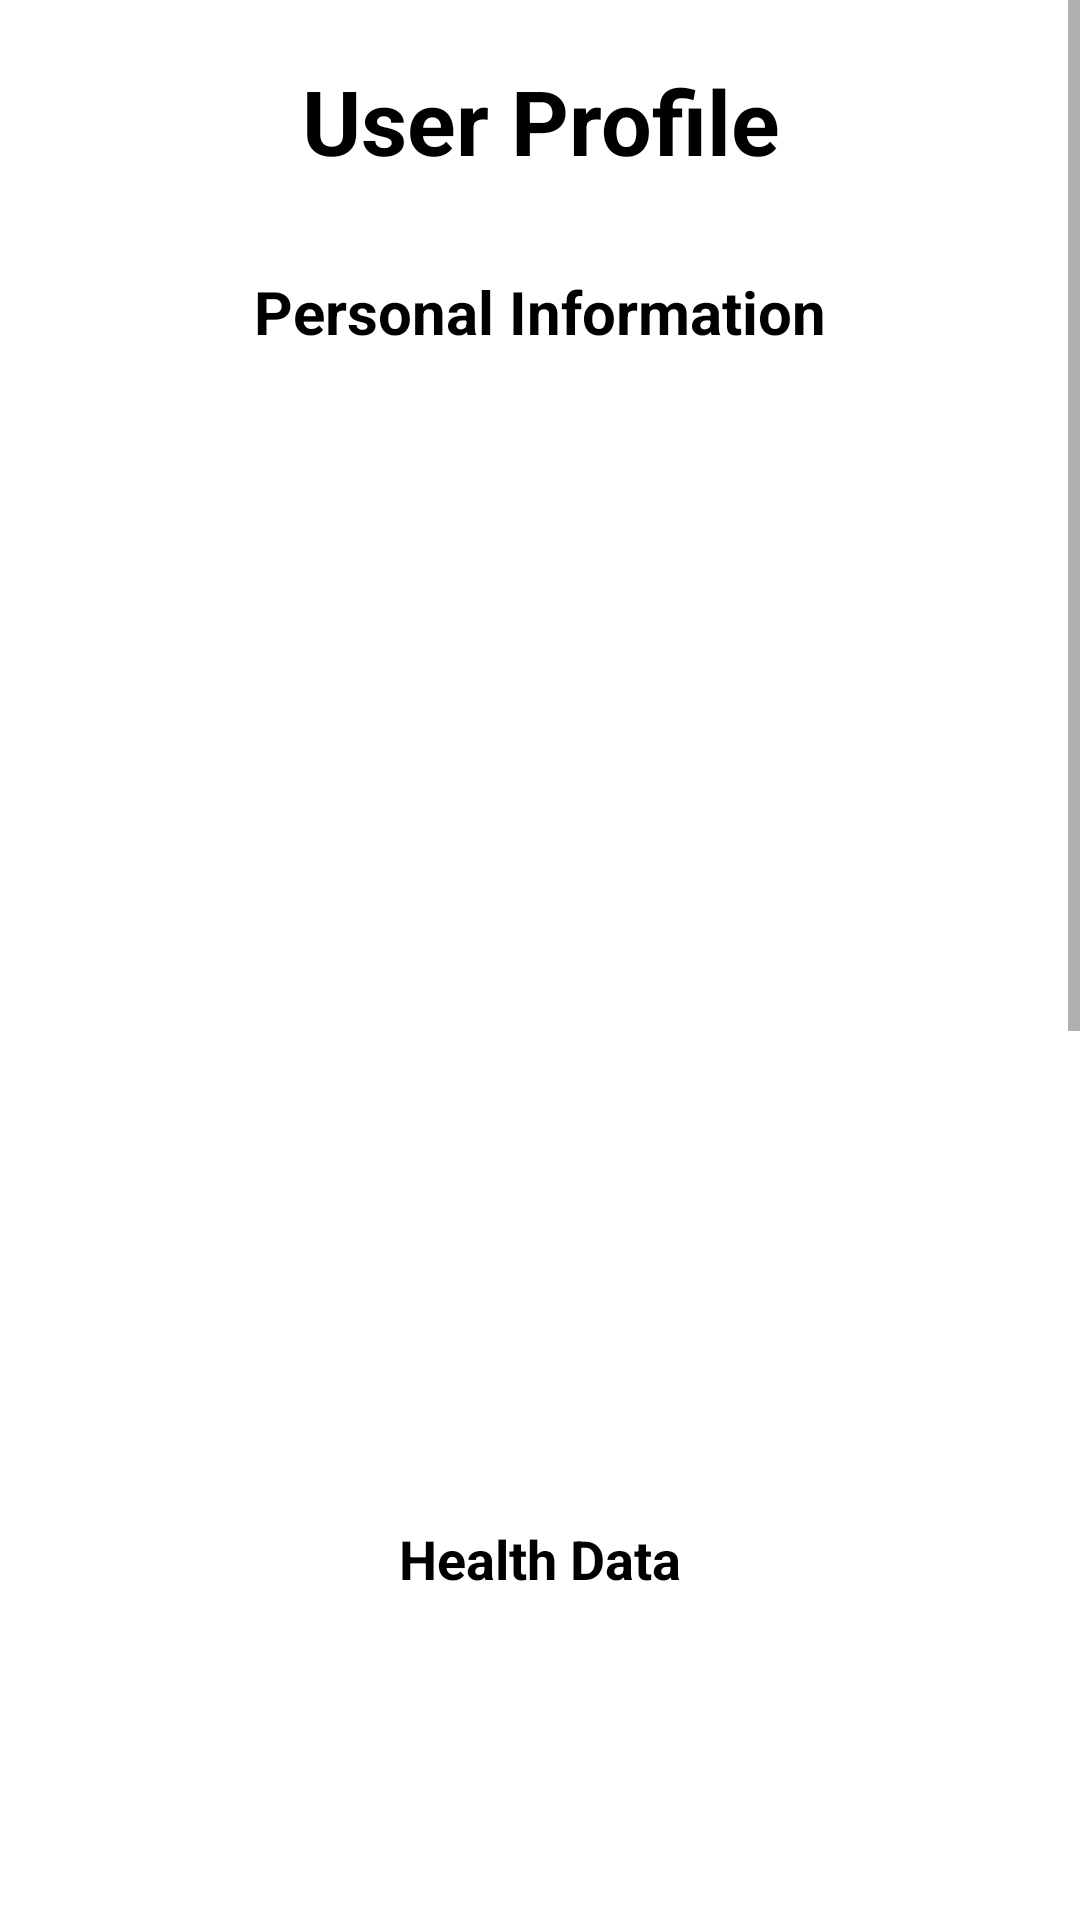

Android layout source for this screen:
<!-- AndroidManifest.xml: application theme Theme.CapstoneProject -->
<!-- res/layout/activity_profile.xml -->
<ScrollView xmlns:android="http://schemas.android.com/apk/res/android"
    android:layout_width="match_parent"
    android:layout_height="match_parent">

    <LinearLayout
        android:layout_width="match_parent"
        android:layout_height="wrap_content"
        android:orientation="vertical"
        android:padding="20dp">

        <TextView
            android:layout_width="wrap_content"
            android:layout_height="wrap_content"
            android:text="User Profile"
            android:textColor="@color/black"
            android:textSize="30sp"
            android:textStyle="bold"
            android:gravity="center"
            android:layout_gravity="center"/>
        
        <TextView
            android:layout_width="wrap_content"
            android:layout_height="wrap_content"
            android:text="Personal Information"
            android:textColor="@color/black"
            android:layout_marginTop="30dp"
            android:textStyle="bold"
            android:textSize="20sp"
            android:layout_gravity="center"/>

        <ImageView
            android:layout_width="150dp"
            android:layout_height="150dp"
            android:id="@+id/ivProfilePic"
            android:layout_gravity="center"/>

        <TextView
            android:id="@+id/tvUsername"
            android:layout_width="300dp"
            android:layout_height="40dp"
            android:textSize="18sp"
            android:layout_gravity="center"/>

        <TextView
            android:id="@+id/tvName"
            android:layout_width="300dp"
            android:layout_height="40dp"
            android:textSize="18sp"
            android:layout_gravity="center"/>

        <TextView
            android:id="@+id/tvEmail"
            android:layout_width="300dp"
            android:layout_height="40dp"
            android:textSize="18sp"
            android:layout_gravity="center"/>

        <TextView
            android:id="@+id/tvAge"
            android:layout_width="300dp"
            android:layout_height="40dp"
            android:textSize="18sp"
            android:layout_gravity="center" />

        <TextView
            android:id="@+id/tvGender"
            android:layout_width="300dp"
            android:layout_height="40dp"
            android:textSize="18sp"
            android:layout_gravity="center"/>

        <TextView
            android:id="@+id/tvDietType"
            android:layout_width="300dp"
            android:layout_height="40dp"
            android:textSize="18sp"
            android:layout_gravity="center"/>

        
        <TextView
            android:text="Health Data"
            android:id="@+id/tvHealthData"
            android:layout_width="wrap_content"
            android:layout_height="wrap_content"
            android:textSize="18sp"
            android:textColor="@color/black"
            android:layout_gravity="center"
            android:textStyle="bold" />

        <TextView
            android:id="@+id/tvHeight"
            android:layout_width="300dp"
            android:layout_height="40dp"
            android:textSize="18sp"
            android:layout_gravity="center"/>

        <TextView
            android:id="@+id/tvWeight"
            android:layout_width="300dp"
            android:layout_height="40dp"
            android:textSize="18sp"
            android:layout_gravity="center"/>

        <TextView
            android:id="@+id/tvBmi"
            android:layout_width="300dp"
            android:layout_height="40dp"
            android:textSize="18sp"
            android:layout_gravity="center"/>

        <TextView
            android:id="@+id/tvBP"
            android:layout_width="300dp"
            android:layout_height="40dp"
            android:textSize="18sp"
            android:layout_gravity="center"/>

        <TextView
            android:id="@+id/tvHR"
            android:layout_width="300dp"
            android:layout_height="40dp"
            android:textSize="18sp"
            android:layout_gravity="center"/>

        <TextView
            android:id="@+id/tvBS"
            android:layout_width="300dp"
            android:layout_height="40dp"
            android:textSize="18sp"
            android:layout_gravity="center"/>

        <TextView
            android:id="@+id/tvOS"
            android:layout_width="300dp"
            android:layout_height="40dp"
            android:textSize="18sp"
            android:layout_gravity="center"/>

        <TextView
            android:id="@+id/tvPA"
            android:layout_width="300dp"
            android:layout_height="40dp"
            android:textSize="18sp"
            android:layout_gravity="center"/>

        <TextView
            android:id="@+id/tvSH"
            android:layout_width="300dp"
            android:layout_height="40dp"
            android:textSize="18sp"
            android:layout_gravity="center"/>

        <TextView
            android:id="@+id/tvBT"
            android:layout_width="300dp"
            android:layout_height="40dp"
            android:textSize="18sp"
            android:layout_gravity="center"/>

        <TextView
            android:id="@+id/tvCH"
            android:layout_width="300dp"
            android:layout_height="40dp"
            android:textSize="18sp"
            android:layout_gravity="center"/>

        <TextView
            android:id="@+id/tvStress"
            android:layout_width="300dp"
            android:layout_height="40dp"
            android:textSize="18sp"
            android:layout_gravity="center"/>

        <TextView
            android:id="@+id/tvSmokeDrink"
            android:layout_width="300dp"
            android:layout_height="40dp"
            android:textSize="18sp"
            android:layout_gravity="center"/>

        <TextView
            android:id="@+id/tvFamilyHistory"
            android:layout_width="300dp"
            android:layout_height="40dp"
            android:textSize="18sp"
            android:layout_gravity="center"/>

        <TextView
            android:id="@+id/tvRecentIllness"
            android:layout_width="300dp"
            android:layout_height="40dp"
            android:textSize="18sp"
            android:layout_gravity="center"/>

        <TextView
            android:id="@+id/tvPreExistingConditions"
            android:layout_width="300dp"
            android:layout_height="40dp"
            android:textSize="18sp"
            android:layout_gravity="center"/>

    </LinearLayout>
</ScrollView>
<!-- resources referenced by this layout -->
<resources>
  <style name="Theme.CapstoneProject" parent="Theme.MaterialComponents.DayNight.DarkActionBar">
          
          <item name="colorPrimary">@color/black</item>
          <item name="colorPrimaryVariant">@color/purple_700</item>
          <item name="colorOnPrimary">@color/white</item>
          
          <item name="colorSecondary">@color/teal_200</item>
          <item name="colorSecondaryVariant">@color/teal_700</item>
          <item name="colorOnSecondary">@color/black</item>
          
          <item name="android:statusBarColor">?attr/colorPrimaryVariant</item>
          
      </style>
  <!-- not gathered from this repository: default colours our renderer supplied (Android Studio template values) -->
  <color name="purple_700">#FF3700B3</color>
  <color name="teal_200">#FF03DAC5</color>
  <color name="teal_700">#FF018786</color>
  <color name="black">#FF000000</color>
  <color name="white">#FFFFFFFF</color>
</resources>
